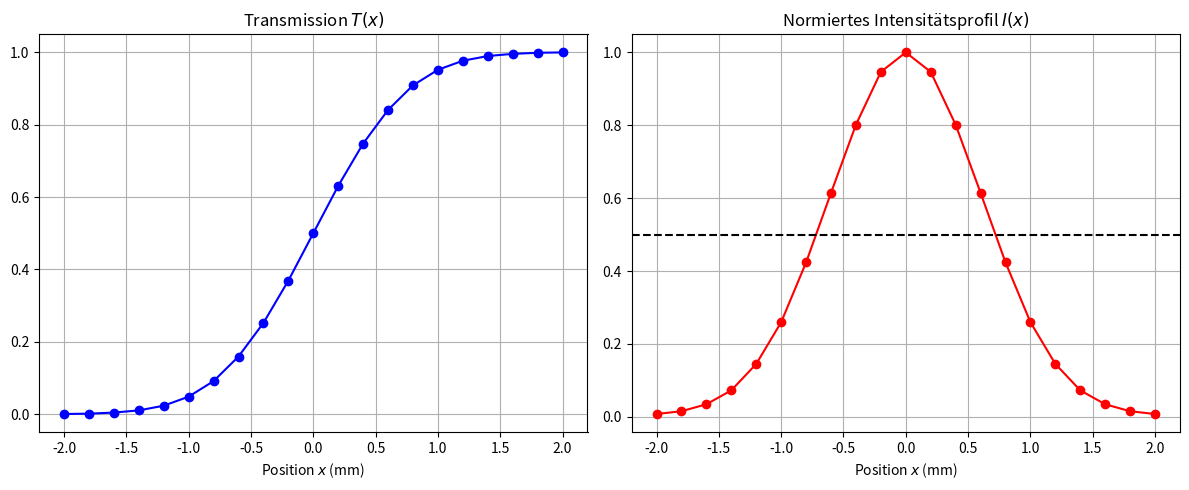

Python code for this plot:
import numpy as np
import matplotlib.pyplot as plt

# 1) Messdaten anlegen
x = np.array([-2.00, -1.80, -1.60, -1.40, -1.20, -1.00, -0.80, -0.60, -0.40, -0.20, 
               0.00,  0.20,  0.40,  0.60,  0.80,  1.00,  1.20,  1.40,  1.60,  1.80,  2.00])
T = np.array([0.000, 0.001, 0.004, 0.010, 0.023, 0.048, 0.091, 0.159, 0.252, 0.369, 
               0.500, 0.631, 0.748, 0.841, 0.909, 0.952, 0.977, 0.990, 0.996, 0.999, 1.000])

# 2) Intensitätsprofil I(x) berechnen (numerische Ableitung)
I = np.gradient(T, x)
I_norm = I / np.max(I)  # Normierung auf Maximum

# 3) Bestimmung von FWHM und 1/e^2-Durchmesser
# Näherungsweise Bestimmung der Breite bei halbem Maximum (FWHM)
mask = I_norm >= 0.5
fwhm = x[mask][-1] - x[mask][0]

# Berechnung des Strahlradius w und Durchmessers D
w = fwhm / np.sqrt(2 * np.log(2))
diameter = 2 * w

# 4) Visualisierung
fig, (ax1, ax2) = plt.subplots(1, 2, figsize=(12, 5))

ax1.plot(x, T, 'bo-', label='Messdaten $T(x)$')
ax1.set_title('Transmission $T(x)$')
ax1.set_xlabel('Position $x$ (mm)')
ax1.grid(True)

ax2.plot(x, I_norm, 'ro-', label='Intensität $I(x)$')
ax2.axhline(0.5, color='black', linestyle='--', label='FWHM-Grenze')
ax2.set_title('Normiertes Intensitätsprofil $I(x)$')
ax2.set_xlabel('Position $x$ (mm)')
ax2.grid(True)

plt.tight_layout()
plt.show()

print(f"FWHM: {fwhm:.3f} mm")
print(f"1/e^2-Strahldurchmesser: {diameter:.3f} mm")